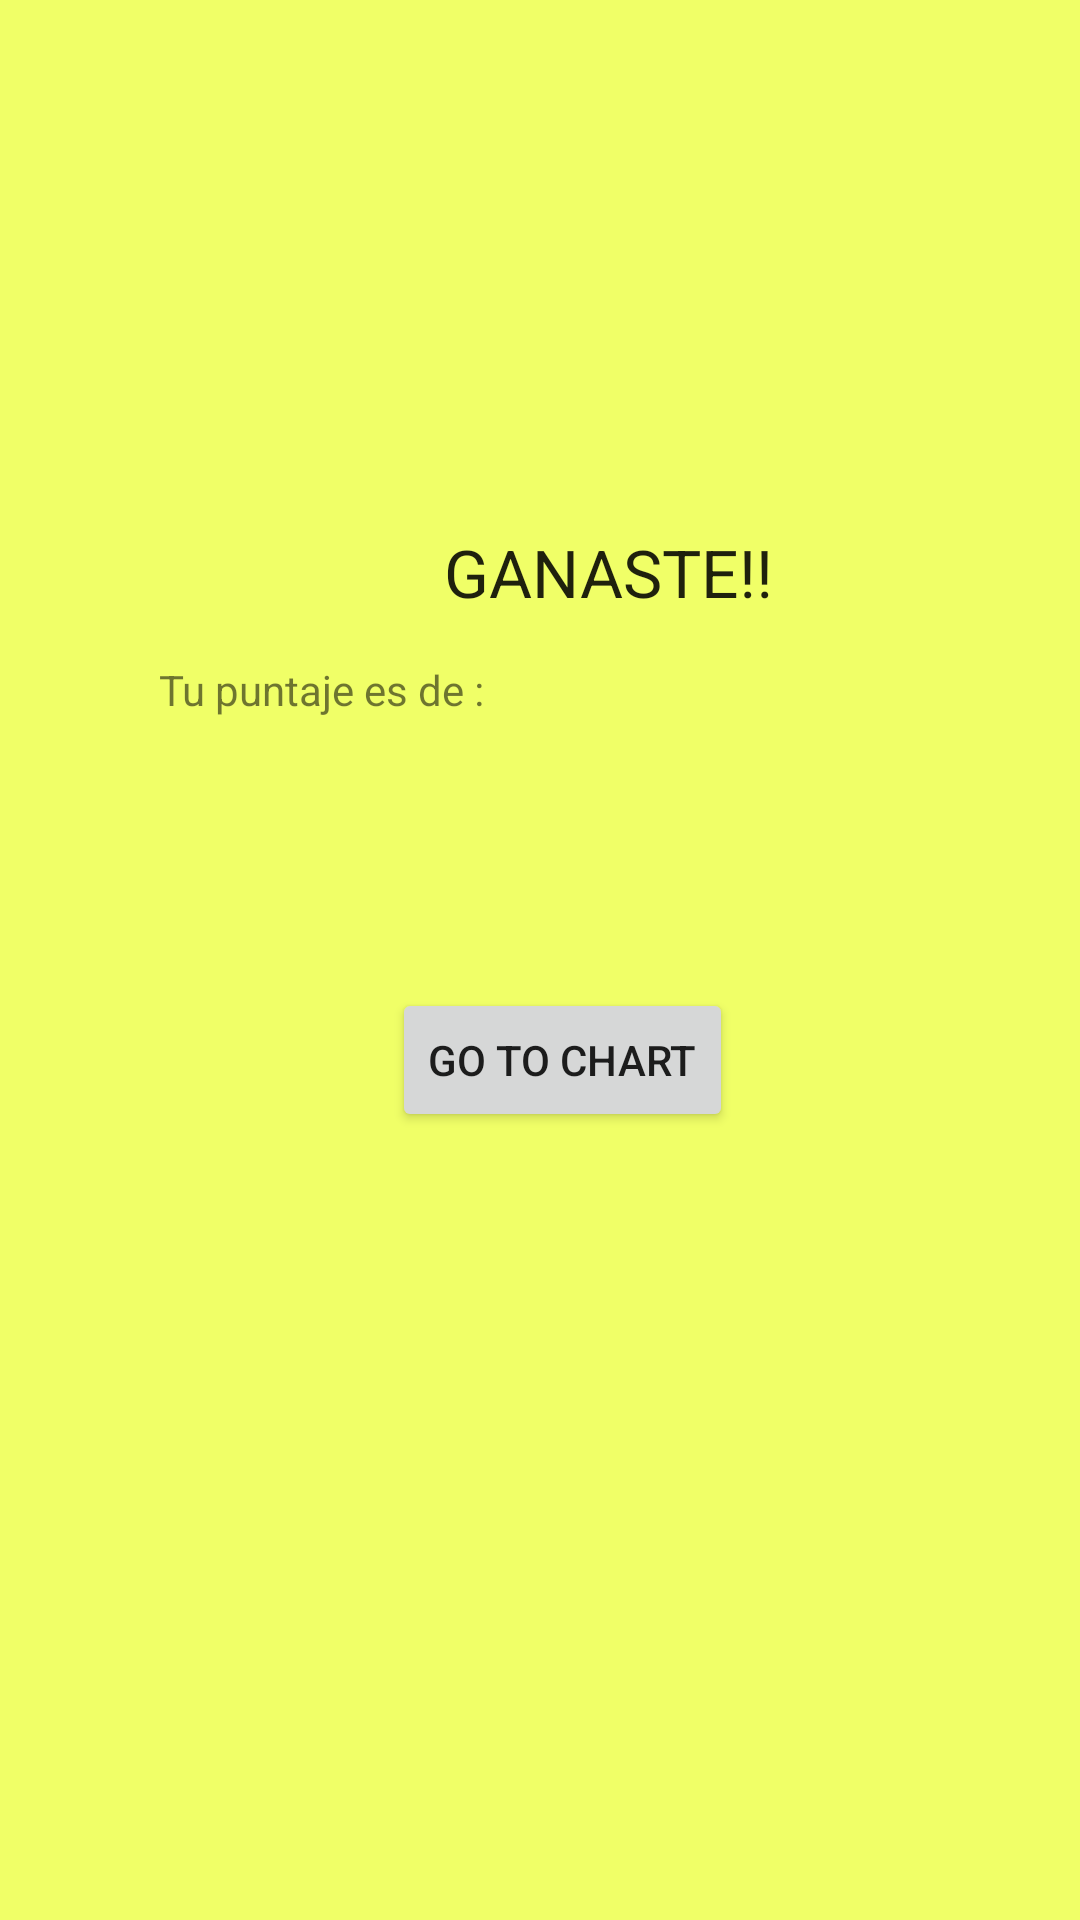

Reconstruct the res/layout file that produces this screen, plus the resources it refers to.
<!-- AndroidManifest.xml: application theme Theme.EXAMPLE2 -->
<!-- res/layout/activity_win.xml -->
<?xml version="1.0" encoding="utf-8"?>
<androidx.constraintlayout.widget.ConstraintLayout xmlns:android="http://schemas.android.com/apk/res/android"
    xmlns:app="http://schemas.android.com/apk/res-auto"
    xmlns:tools="http://schemas.android.com/tools"
    android:layout_width="match_parent"
    android:layout_height="match_parent"
    android:background="#F0FF67"
    tools:context=".Win">

    <TextView
        android:id="@+id/textView"
        android:layout_width="wrap_content"
        android:layout_height="wrap_content"
        android:layout_marginStart="148dp"
        android:layout_marginTop="176dp"
        android:text="@string/ganaste"
        android:textAlignment="center"
        android:textAppearance="@style/TextAppearance.AppCompat.Large"
        app:layout_constraintStart_toStartOf="parent"
        app:layout_constraintTop_toTopOf="parent" />

    <TextView
        android:id="@+id/textView2"
        android:layout_width="wrap_content"
        android:layout_height="wrap_content"
        android:layout_marginStart="53dp"
        android:layout_marginTop="15dp"
        android:text="@string/tu_puntaje_es_de"
        app:layout_constraintStart_toStartOf="parent"
        app:layout_constraintTop_toBottomOf="@+id/textView" />

    <TextView
        android:id="@+id/tvScoreWin"
        android:layout_width="wrap_content"
        android:layout_height="wrap_content"
        android:layout_marginEnd="220dp"
        app:layout_constraintBaseline_toBaselineOf="@+id/textView2"
        app:layout_constraintEnd_toEndOf="parent"
        tools:text="00" />

    <ImageView
        android:id="@+id/imageView"
        android:layout_width="203dp"
        android:layout_height="155dp"
        android:layout_marginStart="104dp"
        android:layout_marginTop="5dp"
        android:layout_marginEnd="104dp"
        app:layout_constraintEnd_toEndOf="parent"
        app:layout_constraintStart_toStartOf="parent"
        app:layout_constraintTop_toTopOf="parent"
        app:srcCompat="@drawable/imgwin" />

    <TextView
        android:id="@+id/tvNameWin"
        android:layout_width="wrap_content"
        android:layout_height="wrap_content"
        android:layout_marginStart="10dp"
        android:layout_marginEnd="84dp"
        app:layout_constraintBaseline_toBaselineOf="@+id/textView"
        app:layout_constraintEnd_toEndOf="parent"
        app:layout_constraintHorizontal_bias="1.0"
        app:layout_constraintStart_toEndOf="@+id/textView"
        tools:text="name" />

    <Button
        android:id="@+id/btWinChart"
        android:layout_width="wrap_content"
        android:layout_height="wrap_content"
        android:layout_marginStart="166dp"
        android:layout_marginTop="90dp"
        android:layout_marginEnd="151dp"
        android:text="@string/go_to_chart"
        app:layout_constraintEnd_toEndOf="parent"
        app:layout_constraintStart_toStartOf="parent"
        app:layout_constraintTop_toBottomOf="@+id/tvScoreWin" />

</androidx.constraintlayout.widget.ConstraintLayout>
<!-- resources referenced by this layout -->
<resources>
  <string name="ganaste">GANASTE!!</string>
  <string name="go_to_chart">Go to Chart</string>
  <string name="tu_puntaje_es_de">Tu puntaje es de :</string>
  <style name="Theme.EXAMPLE2" parent="Theme.MaterialComponents.DayNight.DarkActionBar">
          
          <item name="colorPrimary">@color/purple_500</item>
          <item name="colorPrimaryVariant">@color/purple_700</item>
          <item name="colorOnPrimary">@color/white</item>
          
          <item name="colorSecondary">@color/teal_200</item>
          <item name="colorSecondaryVariant">@color/teal_700</item>
          <item name="colorOnSecondary">@color/black</item>
          
          <item name="android:statusBarColor" tools:targetApi="l">?attr/colorPrimaryVariant</item>
          
      </style>
  <!-- not gathered from this repository: default colours our renderer supplied (Android Studio template values) -->
  <color name="purple_500">#FF6200EE</color>
  <color name="purple_700">#FF3700B3</color>
  <color name="teal_200">#FF03DAC5</color>
  <color name="teal_700">#FF018786</color>
  <color name="black">#FF000000</color>
  <color name="white">#FFFFFFFF</color>
</resources>
